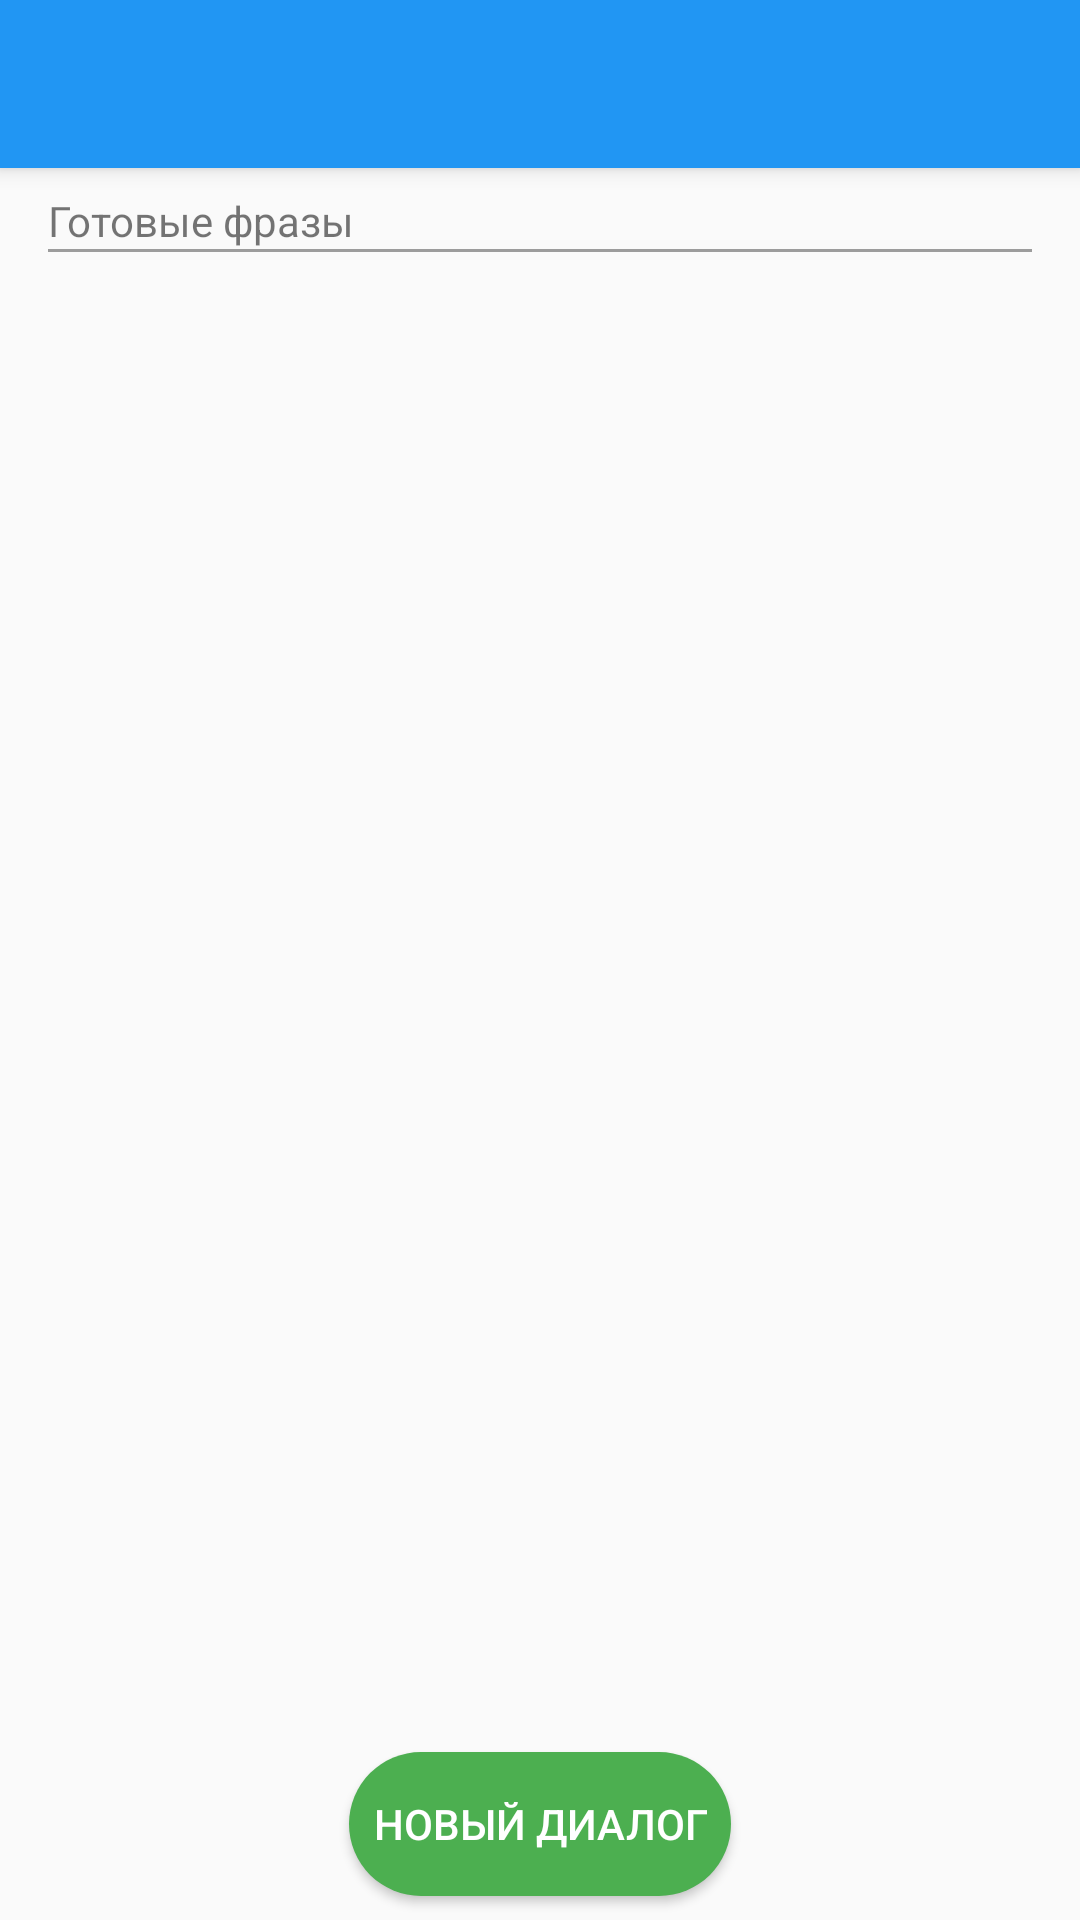

The Android layout XML behind this screen, and the referenced resources:
<!-- AndroidManifest.xml: activity theme AppTheme.NoActionBar -->
<!-- res/layout/activity_main2.xml -->
<?xml version="1.0" encoding="utf-8"?>
<android.support.v4.widget.DrawerLayout
    android:id="@+id/drawer_layout"
    style="@style/DrawerLayout"
    xmlns:android="http://schemas.android.com/apk/res/android"
    xmlns:app="http://schemas.android.com/apk/res-auto"
    xmlns:tools="http://schemas.android.com/tools"
    tools:context=".ui.activities.Main2Activity"
    tools:openDrawer="start">

    <android.support.design.widget.CoordinatorLayout
        style="@style/MMParent">

        <android.support.design.widget.AppBarLayout
            style="@style/MWParent"
            app:theme="@style/AppTheme.AppBarOverlay">

            <android.support.v7.widget.Toolbar
                android:id="@+id/toolbar"
                style="@style/ToolbarLayoutCustom"
                app:popupTheme="@style/AppTheme.PopupOverlay"/>

        </android.support.design.widget.AppBarLayout>

        <include layout="@layout/content_main2"/>

    </android.support.design.widget.CoordinatorLayout>

    <android.support.design.widget.NavigationView
        android:id="@+id/nav_view"
        style="@style/NavigationViewCustom"
        app:menu="@menu/activity_main2_drawer"/>

</android.support.v4.widget.DrawerLayout>
<!-- res/layout/content_main2.xml (included above) -->
<?xml version="1.0" encoding="utf-8"?>
<RelativeLayout
    xmlns:android="http://schemas.android.com/apk/res/android"
    xmlns:app="http://schemas.android.com/apk/res-auto"
    xmlns:tools="http://schemas.android.com/tools"
    style="@style/MainWindowCustom"
    app:layout_behavior="@string/appbar_scrolling_view_behavior"
    tools:context=".ui.activities.Main2Activity"
    tools:showIn="@layout/activity_main2">

    <ScrollView
        style="@style/MMParent"
        android:scrollbars="none">

        <LinearLayout
            style="@style/MWParent"
            android:orientation="vertical">

            <TextView
                style="@style/MWParent"
                android:layout_marginTop="@dimen/spacing_small_8"
                android:text="@string/phrase"/>

            <View
                style="@style/DividerLine"/>

            <android.support.v7.widget.RecyclerView
                android:id="@+id/standart_phrase"
                style="@style/RecycleViewCustom"
                android:paddingLeft="0dp"
                android:paddingRight="0dp"
                android:layout_marginBottom="@dimen/spacing_big_64"/>

        </LinearLayout>

    </ScrollView>

    <Button
        android:id="@+id/new_dialog"
        style="@style/ButtonCustom"
        android:background="@drawable/button_rect"
        android:text="@string/new_dialog"
        android:textColor="@color/white"/>

</RelativeLayout>
<!-- resources referenced by this layout -->
<resources>
  <color name="white">#ffffff</color>
  <dimen name="spacing_big_64">64dp</dimen>
  <dimen name="spacing_small_8">8dp</dimen>
  <!-- drawable button_rect (drawable) -->
  <?xml version="1.0" encoding="utf-8"?>
  <shape xmlns:android="http://schemas.android.com/apk/res/android">
      <solid android:color="#4CAF50" />
      <corners android:radius="40dp" />
  </shape>
  <string name="new_dialog">Новый диалог</string>
  <string name="phrase">Готовые фразы</string>
  <style name="AppTheme.AppBarOverlay" parent="ThemeOverlay.AppCompat.Dark.ActionBar" />
  <style name="AppTheme.PopupOverlay" parent="ThemeOverlay.AppCompat.Light" />
  <style name="ButtonCustom" parent="WWParent">
          <item name="android:layout_alignParentBottom">true</item>
          <item name="android:layout_centerHorizontal">true</item>
          <item name="android:layout_marginBottom">@dimen/spacing_small_8</item>
          <item name="android:paddingLeft">@dimen/spacing_small_8</item>
          <item name="android:paddingRight">@dimen/spacing_small_8</item>
      </style>
  <style name="DividerLine">
          <item name="android:layout_width">match_parent</item>
          <item name="android:layout_height">1dp</item>
          <item name="android:background">@color/grey_light</item>
      </style>
  <style name="DrawerLayout" parent="MMParent">
          <item name="android:fitsSystemWindows">true</item>
      </style>
  <style name="MMParent">
          <item name="android:layout_width">match_parent</item>
          <item name="android:layout_height">match_parent</item>
      </style>
  <style name="MWParent">
          <item name="android:layout_width">match_parent</item>
          <item name="android:layout_height">wrap_content</item>
      </style>
  <style name="MainWindowCustom" parent="MMParent">
          <item name="android:paddingLeft">@dimen/spacing_normal_16</item>
          <item name="android:paddingRight">@dimen/spacing_normal_16</item>
      </style>
  <style name="NavigationViewCustom" parent="WMParent">
          <item name="android:layout_gravity">start</item>
          <item name="android:fitsSystemWindows">true</item>
      </style>
  <style name="RecycleViewCustom" parent="MMParent">
          <item name="android:paddingLeft">@dimen/spacing_small_8</item>
          <item name="android:paddingRight">@dimen/spacing_small_8</item>
      </style>
  <style name="ToolbarLayoutCustom">
          <item name="android:layout_width">match_parent</item>
          <item name="android:layout_height">?attr/actionBarSize</item>
          <item name="android:background">@color/color_primary</item>
      </style>
  <style name="AppTheme.NoActionBar">
          <item name="windowActionBar">false</item>
          <item name="windowNoTitle">true</item>
      </style>
  <style name="WWParent">
          <item name="android:layout_width">wrap_content</item>
          <item name="android:layout_height">wrap_content</item>
      </style>
  <color name="grey_light">#9c9c9c</color>
  <dimen name="spacing_normal_16">16dp</dimen>
  <style name="WMParent">
          <item name="android:layout_width">wrap_content</item>
          <item name="android:layout_height">match_parent</item>
      </style>
  <color name="color_primary">#2196F3</color>
</resources>
